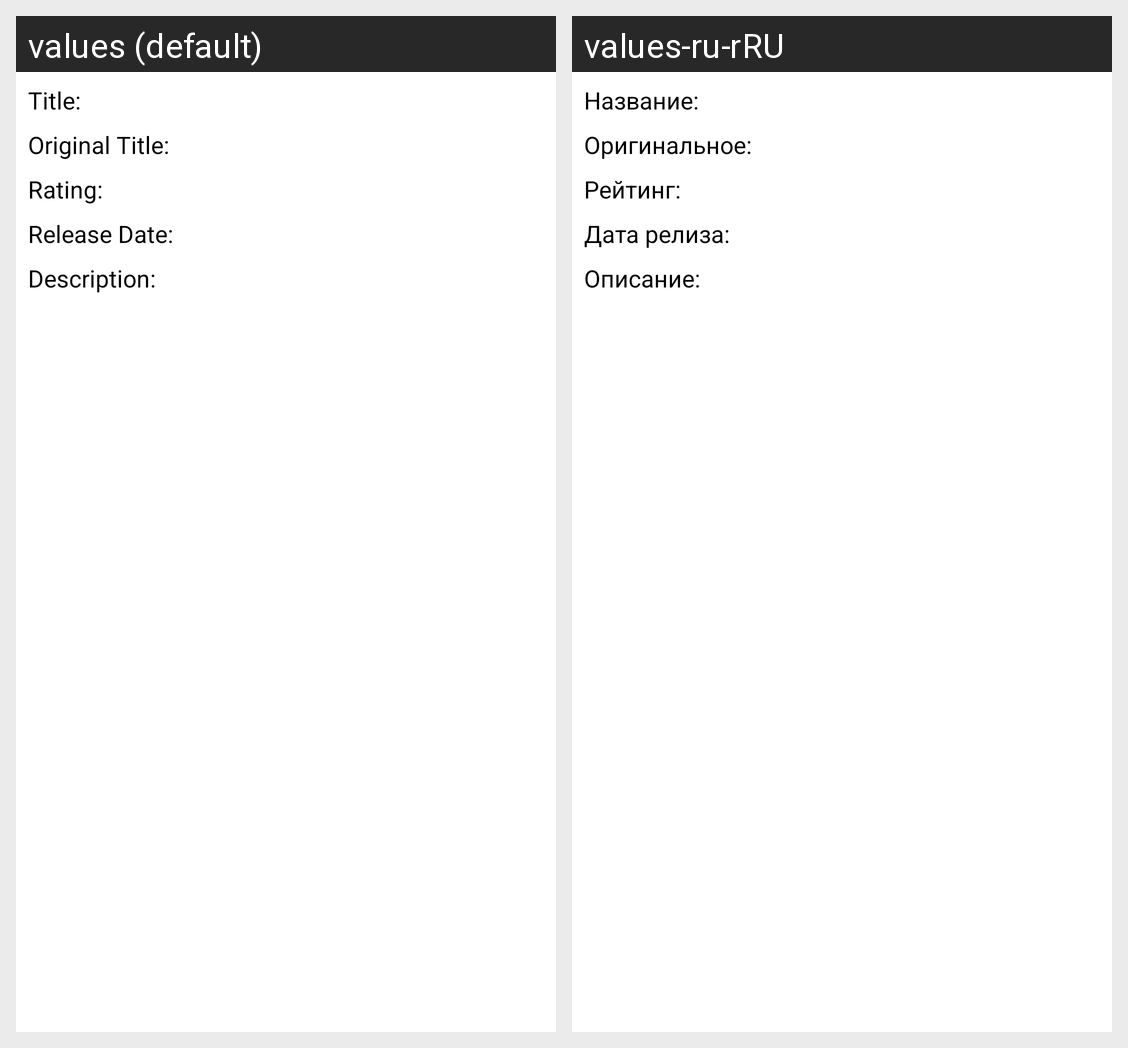

Strings drawn on this Android screen and how each of the app's shown locales translates them:
Android screen res/layout/movie_info.xml rendered under 2 locales, left to right: values (default), values-ru-rRU. Device: Nexus 5 (rendered at 1080×1920; each locale shown at half size, 540×960, under a caption strip naming it); theme Theme.MyMovies.
Strings drawn on this screen, with the default value and each locale's value (text and hints the layout hard-codes, and strings that could not be matched under every locale, appear in the picture but are not listed):

title
  values: Title:
  values-ru-rRU: Название:

original_title
  values: Original Title:
  values-ru-rRU: Оригинальное:

rating
  values: Rating:
  values-ru-rRU: Рейтинг:

release_date
  values: Release Date:
  values-ru-rRU: Дата релиза:

description
  values: Description:
  values-ru-rRU: Описание:
